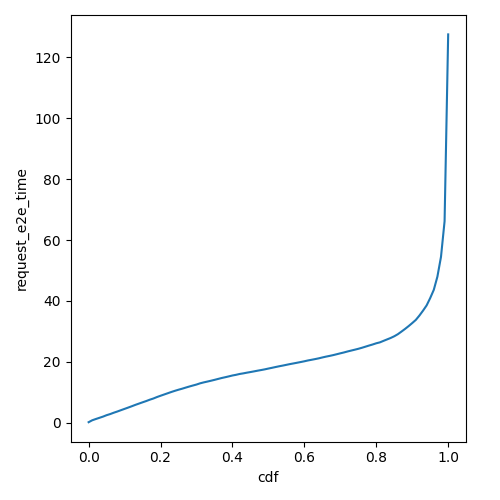

The table this chart was drawn from, first rows:
cdf, request_e2e_time
0.0, 0.1888
0.01, 0.8184
0.02, 1.231
0.03, 1.626
0.04, 2.021
0.05, 2.489
0.06, 2.859
0.07, 3.305
0.08, 3.704
0.09, 4.138
0.1, 4.564
0.11, 4.988
0.12, 5.425
0.13, 5.879
0.14, 6.298
0.15, 6.716
0.16, 7.126
0.17, 7.574
0.18, 7.964
0.19, 8.445
0.2, 8.871
0.21, 9.284
0.22, 9.695
0.23, 10.11
0.24, 10.5
0.25, 10.85
0.26, 11.18
0.27, 11.55
0.28, 11.9
0.29, 12.23
0.3, 12.55
0.31, 12.95
0.32, 13.25
0.33, 13.52
0.34, 13.8
0.35, 14.09
0.36, 14.39
0.37, 14.7
0.38, 14.96
0.39, 15.24
0.4, 15.53
0.41, 15.75
0.42, 16.02
0.43, 16.22
0.44, 16.45
0.45, 16.66
0.46, 16.88
0.47, 17.11
0.48, 17.32
0.49, 17.54
0.5, 17.8
0.51, 18.05
0.52, 18.31
0.53, 18.55
0.54, 18.78
0.55, 19.03
0.56, 19.27
0.57, 19.49
0.58, 19.72
0.59, 19.95
... 41 more rows
